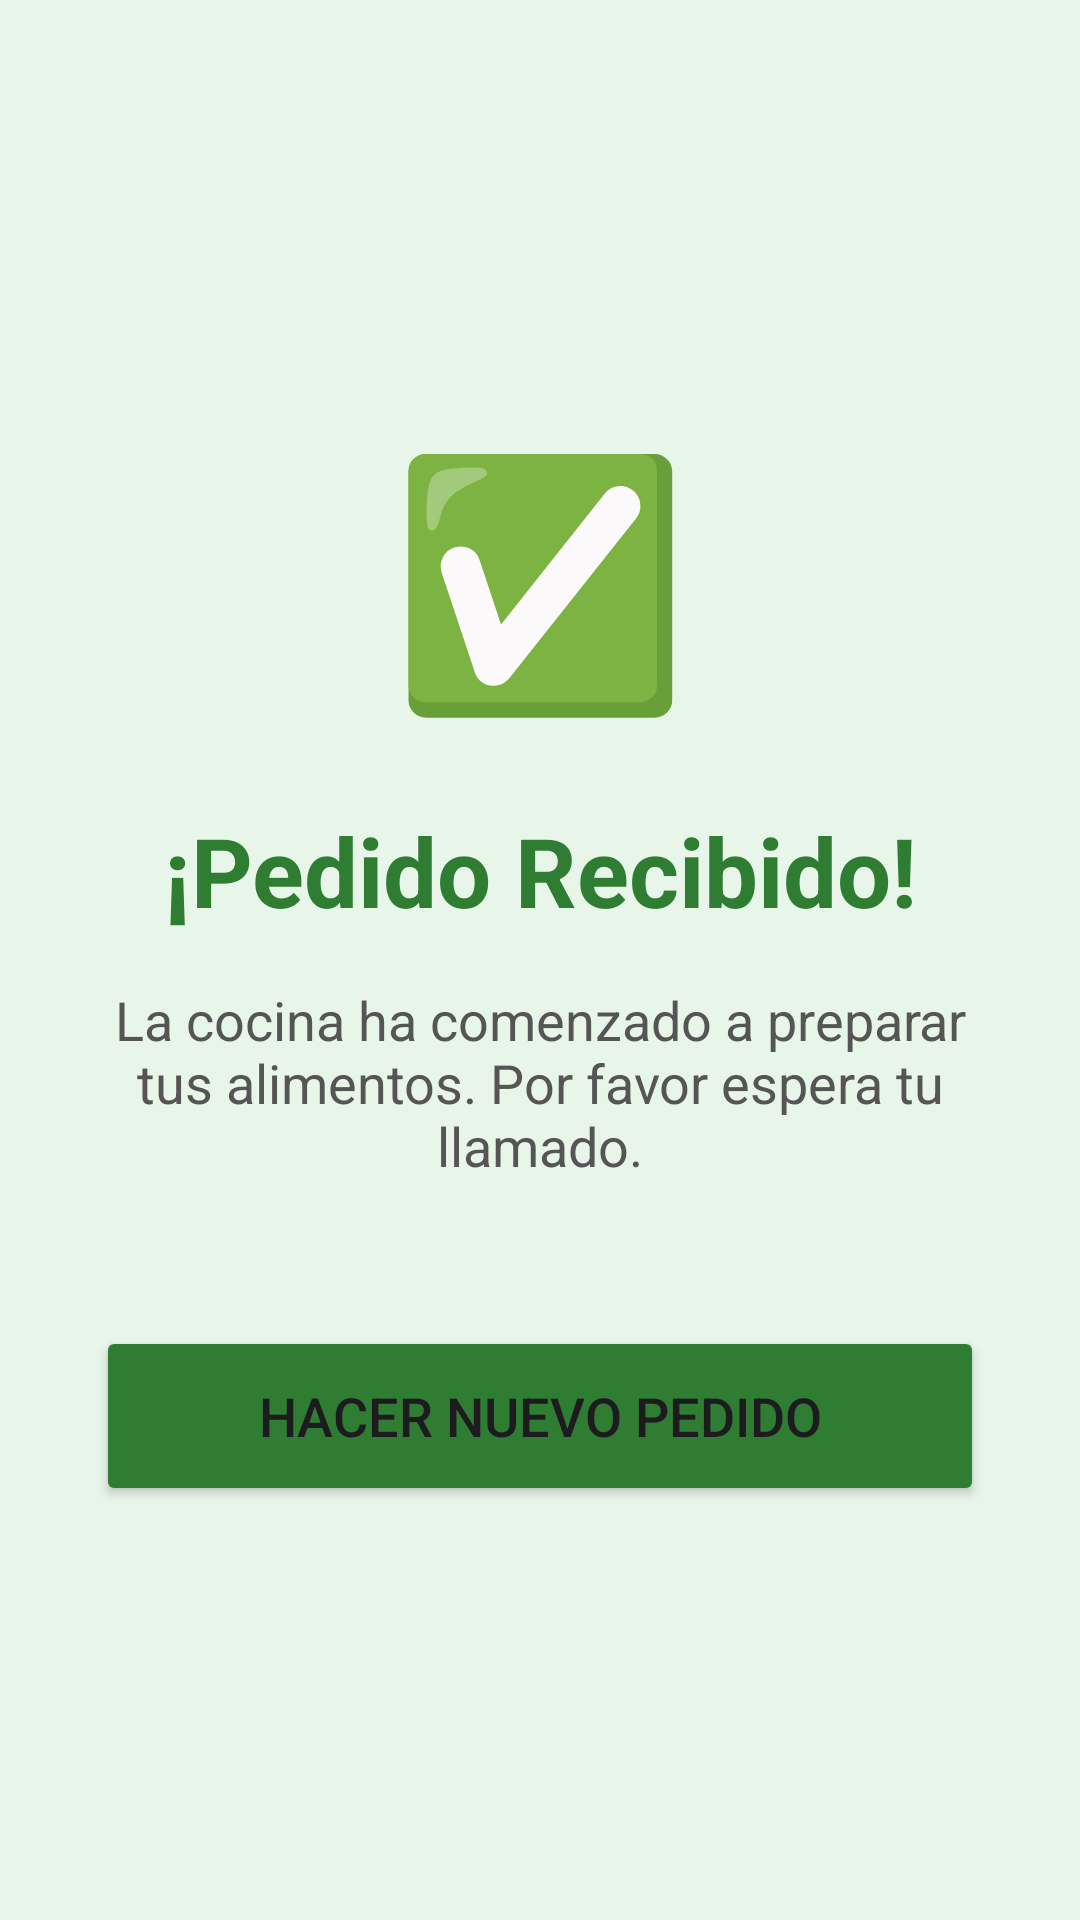

Produce the Android XML layout that renders to this screen, including the resource entries it uses.
<!-- AndroidManifest.xml: application theme Theme.RestauranteLite -->
<!-- res/layout/activity_pedido_exitoso.xml -->
<?xml version="1.0" encoding="utf-8"?>
<LinearLayout xmlns:android="http://schemas.android.com/apk/res/android"
    xmlns:tools="http://schemas.android.com/tools"
    android:layout_width="match_parent"
    android:layout_height="match_parent"
    android:orientation="vertical"
    android:gravity="center"
    android:padding="32dp"
    android:background="#E8F5E9"
    tools:context=".PedidoExitosoActivity">

    <TextView
        android:layout_width="wrap_content"
        android:layout_height="wrap_content"
        android:text="✅"
        android:textSize="80sp"
        android:layout_marginBottom="24dp"/>

    <TextView
        android:layout_width="wrap_content"
        android:layout_height="wrap_content"
        android:text="¡Pedido Recibido!"
        android:textSize="32sp"
        android:textStyle="bold"
        android:textColor="#2E7D32"
        android:textAlignment="center"
        android:layout_marginBottom="16dp"/>

    <TextView
        android:layout_width="wrap_content"
        android:layout_height="wrap_content"
        android:text="La cocina ha comenzado a preparar tus alimentos. Por favor espera tu llamado."
        android:textSize="18sp"
        android:textColor="#555555"
        android:textAlignment="center"
        android:layout_marginBottom="48dp"/>

    <Button
        android:id="@+id/btnNuevoPedido"
        android:layout_width="match_parent"
        android:layout_height="60dp"
        android:text="Hacer Nuevo Pedido"
        android:textSize="18sp"
        android:backgroundTint="#2E7D32"/>

</LinearLayout>
<!-- resources referenced by this layout -->
<resources>
  <style name="Theme.RestauranteLite" parent="Base.Theme.RestauranteLite" />
  <style name="Base.Theme.RestauranteLite" parent="Theme.Material3.DayNight.NoActionBar">
          
          
      </style>
</resources>
